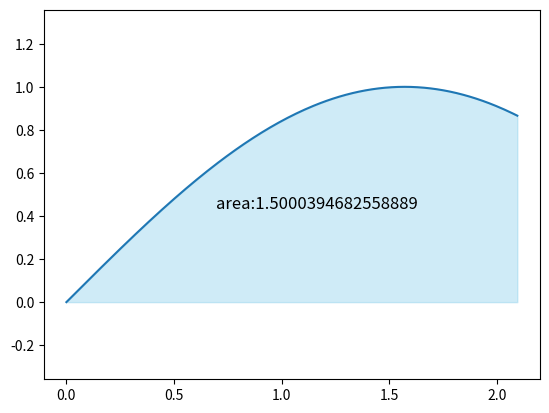

This chart was generated by the following Python code:
import matplotlib.pyplot as plt
import numpy as np
import sys

sys.setrecursionlimit(10000000)


def f(x):
    return np.sin(x)


def sample(f, a, b):
    return ((b - a) / 6) * (f(a) + 4 * f((a + b) * 0.5) + f(b))


def simpson(f, a, b, n=1000):
    step = (b - a) / n
    result = 0
    for i in range(n):
        new_a = a + i * step
        new_b = new_a + step
        result += sample(f, new_a, new_b)
    return result


def adaptive_simpson(f, a, b, eps, current):
    mid = (a + b) / 2
    left_value = sample(f, a, mid)
    right_value = sample(f, mid, b)

    if abs(left_value + right_value - current) < eps:  # 如果达到要求
        return current
    else:
        return (adaptive_simpson(f, a, mid, eps * 0.5, left_value) + adaptive_simpson(f, mid, b, eps * 0.5,
                                                                                      right_value))


def draw(f, a, b, result):
    n = int(np.abs(b - a) / 0.01)
    x = np.linspace(a, b, n)
    y = f(x)
    plt.plot(x, y)
    plt.fill_between(x, y, color='skyblue', alpha=0.4)
    plt.text(x[len(x) // 3], y[len(y) // 2] * 0.5, f'area:{result}', fontsize=12, color='black')
    plt.axis('equal')
    plt.show()


if __name__ == "__main__":
    a, b = 0, 2 / 3 * np.pi
    result = adaptive_simpson(f, a, b, 0.0001, sample(f, a, b))
    draw(f, a, b, result)
    print(result)
